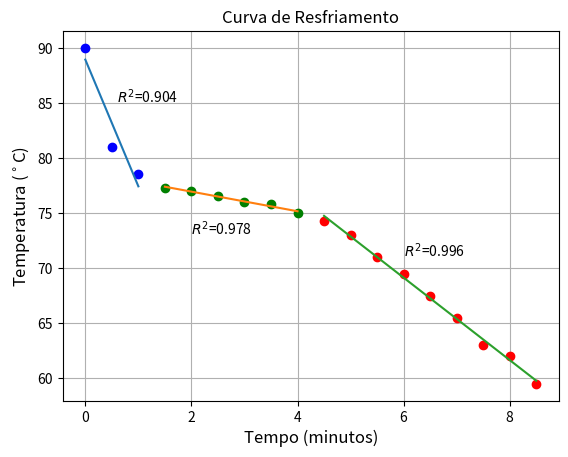

Generate this figure with matplotlib:
import numpy as np
import matplotlib.pyplot as plt
from numpy.polynomial.polynomial import polyfit
from scipy import stats

fig, ax = plt.subplots()
ax.grid(True)
ax.set_xlabel('Tempo (minutos)', fontsize=12)
ax.set_ylabel('Temperatura ($^\circ$C)', fontsize=12)
plt.title("Curva de Resfriamento")

x1 = np.arange(0.0, 1.5, 0.5)
y1 = np.array([90,81,78.5])

slope, intercept, r_value, p_value, std_err = stats.linregress(x1,y1)
plt.text(0.6,85, '$R^2$='+str(round(r_value**2,3)))

# Fit with polyfit
b, m = polyfit(x1, y1, 1)
plt.plot(x1, y1, 'bo')
plt.plot(x1, b + m * x1, '-')

x1 = np.arange(1.5, 4.5, 0.5)
y1 = np.array([77.3,77,76.5,76,75.8,75])

slope, intercept, r_value, p_value, std_err = stats.linregress(x1,y1)
plt.text(2,73, '$R^2$='+str(round(r_value**2,3)))

# Fit with polyfit
b, m = polyfit(x1, y1, 1)
plt.plot(x1, y1, 'go')
plt.plot(x1, b + m * x1, '-')

x1 = np.arange(4.5, 9.0, 0.5)
y1 = np.array([74.3,73,71,69.5,67.5,65.5,63,62,59.5])

slope, intercept, r_value, p_value, std_err = stats.linregress(x1,y1)
plt.text(6,71, '$R^2$='+str(round(r_value**2,3)))

# Fit with polyfit
b, m = polyfit(x1, y1, 1)
plt.plot(x1, y1, 'ro')
plt.plot(x1, b + m * x1, '-')

plt.show()
